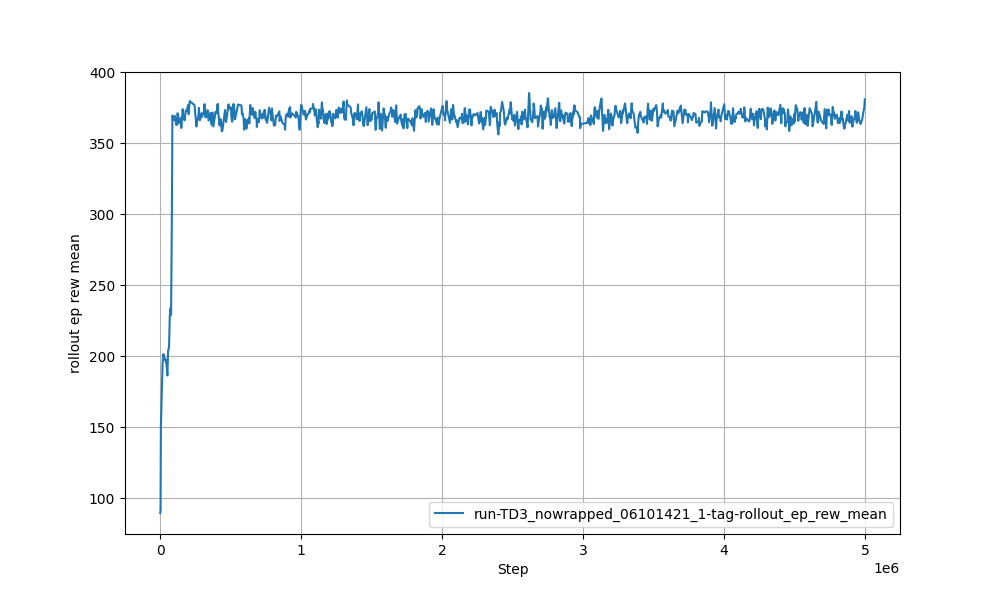

Data behind this chart, as committed beside it:
Wall time, Step, Value
1718000491, 1149, 89.79
1718000510, 3575, 91.93
1718000526, 5784, 150.7
1718000567, 11596, 171.4
1718000572, 12357, 172.5
1718000580, 13521, 178.8
1718000601, 16747, 192.6
1718000610, 17984, 195
1718000660, 24269, 201.5
1718000668, 25515, 199.8
1718000727, 33725, 198.5
1718000750, 36981, 197.4
1718000761, 38638, 197.9
1718000814, 46759, 193.4
1718000848, 51961, 186.5
1718000877, 56559, 203
1718000891, 58654, 204.6
1718000899, 59901, 204.6
1718000925, 63738, 206.8
1718000955, 68802, 228.1
1718000968, 71126, 231.7
1718000974, 72089, 231.9
1718000977, 72591, 233.6
1718000988, 74457, 234
1718001010, 78179, 229.1
1718001044, 83776, 299.7
1718001066, 87490, 369.4
1718001115, 95684, 366.7
1718001141, 100106, 366.3
1718001164, 103875, 369.1
1718001230, 114959, 362.7
1718001256, 119414, 363
1718001279, 123184, 371
1718001312, 128377, 370.2
1718001330, 131286, 363.9
1718001339, 132778, 364.5
1718001427, 146911, 367.7
1718001450, 150524, 360.6
1718001478, 155064, 366.3
1718001502, 158833, 372.6
1718001512, 160383, 373.9
1718001549, 166239, 367.4
1718001608, 175050, 366
1718001650, 181806, 373
1718001688, 187762, 372.4
1718001764, 199872, 376.9
1718001782, 202832, 370.4
1718001830, 210508, 379.6
1718002048, 243570, 376.8
1718002052, 244317, 376.7
1718002135, 256765, 362.5
1718002144, 258225, 361.7
1718002149, 259029, 364.7
1718002164, 261197, 364.2
1718002234, 272349, 369.3
1718002248, 274667, 372.2
1718002253, 275442, 374.8
1718002299, 282806, 366
1718002378, 295442, 370.9
1718002386, 296854, 368.4
... 940 more rows
